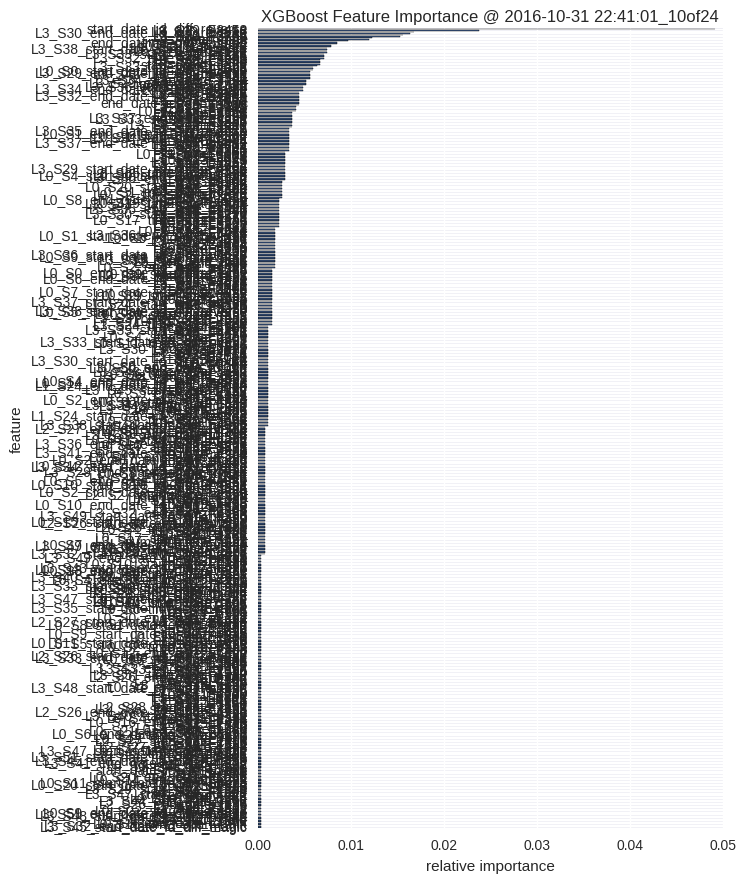

Source data for this figure (header and first rows):
, feature, fscore
0, L3_S45_start_date_id_diff_magic, 0.0003723
1, L3_S32_end_date_id_diff_magic, 0.0003723
2, L0_S16_time_span_rank, 0.0003723
3, L0_S9_end_date_id_diff, 0.0003723
4, L1_S24_F1502, 0.0003723
5, L3_S45_start_date, 0.0003723
6, L3_S34_start_date, 0.0003723
7, L3_S37_D3945, 0.0003723
8, L3_S48_start_date_id_diff_magic, 0.0003723
9, L3_S51_end_date_id_diff_reverse, 0.0003723
10, L0_S9_end_date_id_diff_reverse, 0.0003723
11, L0_S22_start_date_rank, 0.0003723
12, L3_S30_F3644, 0.0003723
13, L1_S24_F1812, 0.0003723
14, L3_S30_F3649, 0.0003723
15, L1_S24_F1539, 0.0003723
16, L2_S26_end_date_rank, 0.0003723
17, L0_S6_D127, 0.0003723
18, L3_S44_end_date_rank, 0.0003723
19, L0_S20_start_date, 0.0003723
20, L3_S35_D3905, 0.0003723
21, L0_S10_F274, 0.0003723
22, L0_S17_end_date, 0.0003723
23, L3_S47_start_date_id_diff, 0.0003723
24, L1_S24_F1609, 0.0003723
25, L1_S24_F1604, 0.0003723
26, L3_S29_start_date_id_diff, 0.0003723
27, L3_S44_F4115, 0.0003723
28, L0_S23_F663, 0.0003723
29, L0_S20_start_date_id_diff_reverse, 0.0003723
30, L0_S11_start_date_id_diff_magic, 0.0003723
31, L2_S26_F3073, 0.0003723
32, L0_S14_time_span_rank, 0.0003723
33, L0_S10_F224, 0.0003723
34, L0_S20_end_date_id_diff, 0.0003723
35, L1_S25_F1858, 0.0003723
36, L0_S3_F80, 0.0003723
37, L0_S0_D1, 0.0003723
38, L0_S18_end_date, 0.0003723
39, start_date_id_diff_magic, 0.0003723
40, L3_S30_F3579, 0.0003723
41, L3_S44_end_date, 0.0003723
42, L0_S0_end_date_rank, 0.0003723
43, L1_S24_F802, 0.0003723
44, L3_S41_end_date_id_diff_magic, 0.0003723
45, L3_S45_end_date_id_diff_reverse, 0.0003723
46, L3_S35_D3895, 0.0003723
47, L0_S22_F576, 0.0003723
48, L3_S51_start_date_id_diff_reverse, 0.0003723
49, L0_S9_F165, 0.0003723
50, L1_S24_D1511, 0.0003723
51, L3_S49_time_span_rank, 0.0003723
52, L3_S47_start_date_id_diff_magic, 0.0003723
53, L0_S4_start_date_id_diff, 0.0003723
54, L1_S24_F1778, 0.0003723
55, L2_S27_end_date_rank, 0.0003723
56, L0_S21_F482, 0.0003723
57, L1_S24_F1512, 0.0003723
58, L1_S24_F1516, 0.0003723
59, L2_S27_start_date_rank, 0.0003723
... 487 more rows
